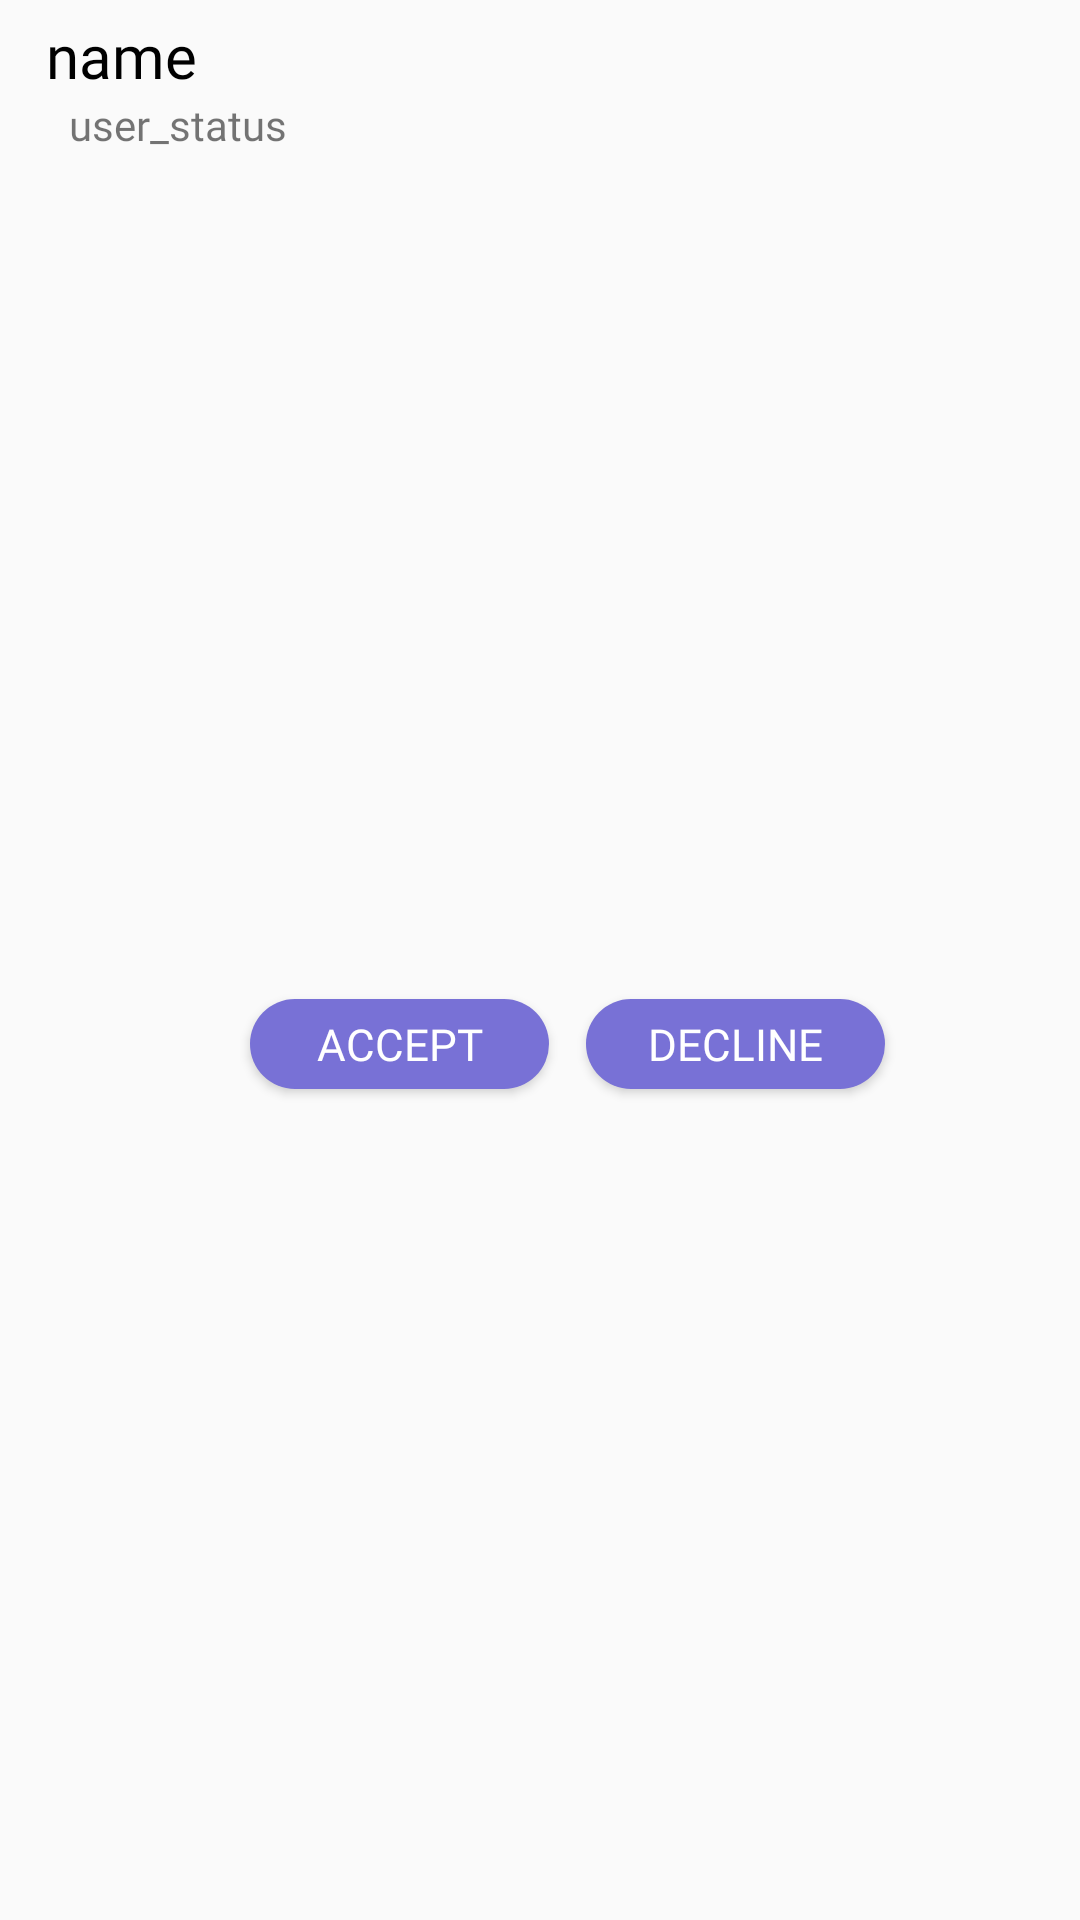

Write the Android layout XML for this screen, with the resource values it uses.
<!-- AndroidManifest.xml: application theme AppTheme -->
<!-- res/layout/users_request_display_layout.xml -->
<?xml version="1.0" encoding="utf-8"?>
<androidx.constraintlayout.widget.ConstraintLayout xmlns:android="http://schemas.android.com/apk/res/android"
    xmlns:app="http://schemas.android.com/apk/res-auto"
    xmlns:tools="http://schemas.android.com/tools"
    android:orientation="vertical" android:layout_width="match_parent"
    android:layout_height="wrap_content">


    <TextView
        android:id="@+id/user_status_request"
        android:layout_width="wrap_content"
        android:layout_height="wrap_content"
        android:fontFamily="@font/regular"
        android:text="user_status"
        android:textAlignment="textStart"
        app:layout_constraintBottom_toBottomOf="parent"
        app:layout_constraintEnd_toEndOf="parent"
        app:layout_constraintHorizontal_bias="0.08"
        app:layout_constraintStart_toStartOf="parent"
        app:layout_constraintTop_toBottomOf="@+id/user_name_request"
        app:layout_constraintVertical_bias="0.0" />

    <TextView
        android:id="@+id/user_name_request"
        android:layout_width="wrap_content"
        android:layout_height="wrap_content"
        android:fontFamily="@font/bold"
        android:text="name"
        android:textAlignment="textStart"
        android:textSize="20sp"
        android:textColor="@android:color/black"
        android:layout_marginTop="5dp"
        app:layout_constraintBottom_toBottomOf="parent"
        app:layout_constraintEnd_toEndOf="parent"
        app:layout_constraintHorizontal_bias="0.05"
        app:layout_constraintStart_toStartOf="parent"
        app:layout_constraintTop_toTopOf="parent"
        app:layout_constraintVertical_bias="0.0" />

    <Button
        android:id="@+id/request_accept_button"
        android:layout_width="0dp"
        android:layout_height="30dp"
        android:background="@drawable/button"
        android:fontFamily="@font/regular"
        android:padding="5dp"
        android:text="Accept"
        android:textAlignment="center"
        android:textColor="@color/white"
        android:textSize="18.5sp"
        android:layout_marginTop="5dp"
        app:autoSizeTextType="uniform"
        app:layout_constraintBottom_toBottomOf="parent"
        app:layout_constraintEnd_toEndOf="parent"
        app:layout_constraintHeight_percent="0.053125"
        app:layout_constraintHorizontal_bias="0.32"
        app:layout_constraintStart_toStartOf="parent"
        app:layout_constraintTop_toBottomOf="@+id/user_status_request"
        app:layout_constraintWidth_percent="0.277" />

    <Button
        android:id="@+id/request_decline_button"
        android:layout_width="0dp"
        android:layout_height="30dp"
        android:background="@drawable/button"
        android:fontFamily="@font/regular"
        android:padding="5dp"
        android:text="Decline"
        android:textAlignment="center"
        android:textColor="@color/white"
        android:textSize="18.5sp"
        app:autoSizeTextType="uniform"
        android:layout_marginTop="5dp"
        app:layout_constraintBottom_toBottomOf="parent"
        app:layout_constraintEnd_toEndOf="parent"
        app:layout_constraintHeight_percent="0.053125"
        app:layout_constraintHorizontal_bias="0.75"
        app:layout_constraintStart_toStartOf="parent"
        app:layout_constraintTop_toBottomOf="@+id/user_status_request"
        app:layout_constraintWidth_percent="0.277" />
</androidx.constraintlayout.widget.ConstraintLayout>
<!-- resources referenced by this layout -->
<resources>
  <color name="white">#FFFFFF</color>
  <!-- drawable button (drawable) -->
  <?xml version="1.0" encoding="utf-8"?>
  <shape xmlns:android="http://schemas.android.com/apk/res/android">
      <solid android:color="@color/colorPrimaryDark" ></solid>
      <corners android:radius="36dp"></corners>
  </shape>
  <style name="AppTheme" parent="Theme.AppCompat.Light.NoActionBar">
          
          <item name="colorPrimary">@color/colorPrimary</item>
          <item name="colorPrimaryDark">@color/colorPrimaryDark</item>
          <item name="colorAccent">@color/colorAccent</item>
      </style>
  <color name="colorPrimaryDark">#7871D6</color>
  <color name="colorPrimary">#7871D6</color>
  <color name="colorAccent">#7871D6</color>
</resources>
